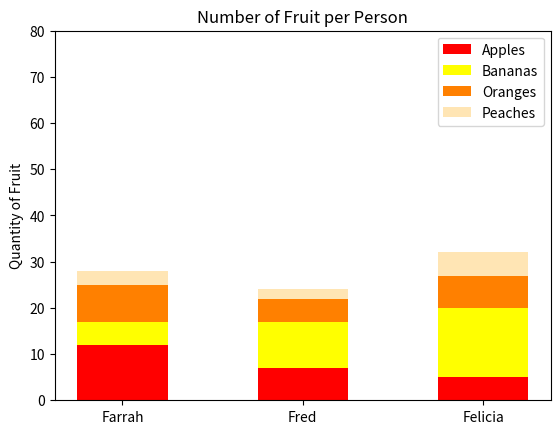

The matplotlib source for this figure:
#!/usr/bin/env python3
import numpy as np
import matplotlib.pyplot as plt


def bars():
    """Plot a stacked bar chart of fruits per person with specifications."""
    # Fixed dataset to match reference plot
    # Rows: apples, bananas, oranges, peaches
    # Columns: Farrah, Fred, Felicia
    fruit = np.array([[12, 7, 5],   # apples
                      [5, 10, 15],  # bananas
                      [8, 5, 7],    # oranges
                      [3, 2, 5]])   # peaches

    plt.figure(figsize=(6.4, 4.8))

    people = ['Farrah', 'Fred', 'Felicia']
    colors = ['red', 'yellow', '#ff8000', '#ffe5b4']
    labels = ['Apples', 'Bananas', 'Oranges', 'Peaches']

    bottom = np.zeros(3)

    for i in range(fruit.shape[0]):
        plt.bar(
            people,
            fruit[i],
            bottom=bottom,
            color=colors[i],
            width=0.5,
            label=labels[i]
        )
        bottom += fruit[i]

    plt.ylabel('Quantity of Fruit')
    plt.ylim(0, 80)
    plt.yticks(np.arange(0, 81, 10))
    plt.title('Number of Fruit per Person')
    plt.legend()
    plt.show()


if __name__ == '__main__':
    bars()
